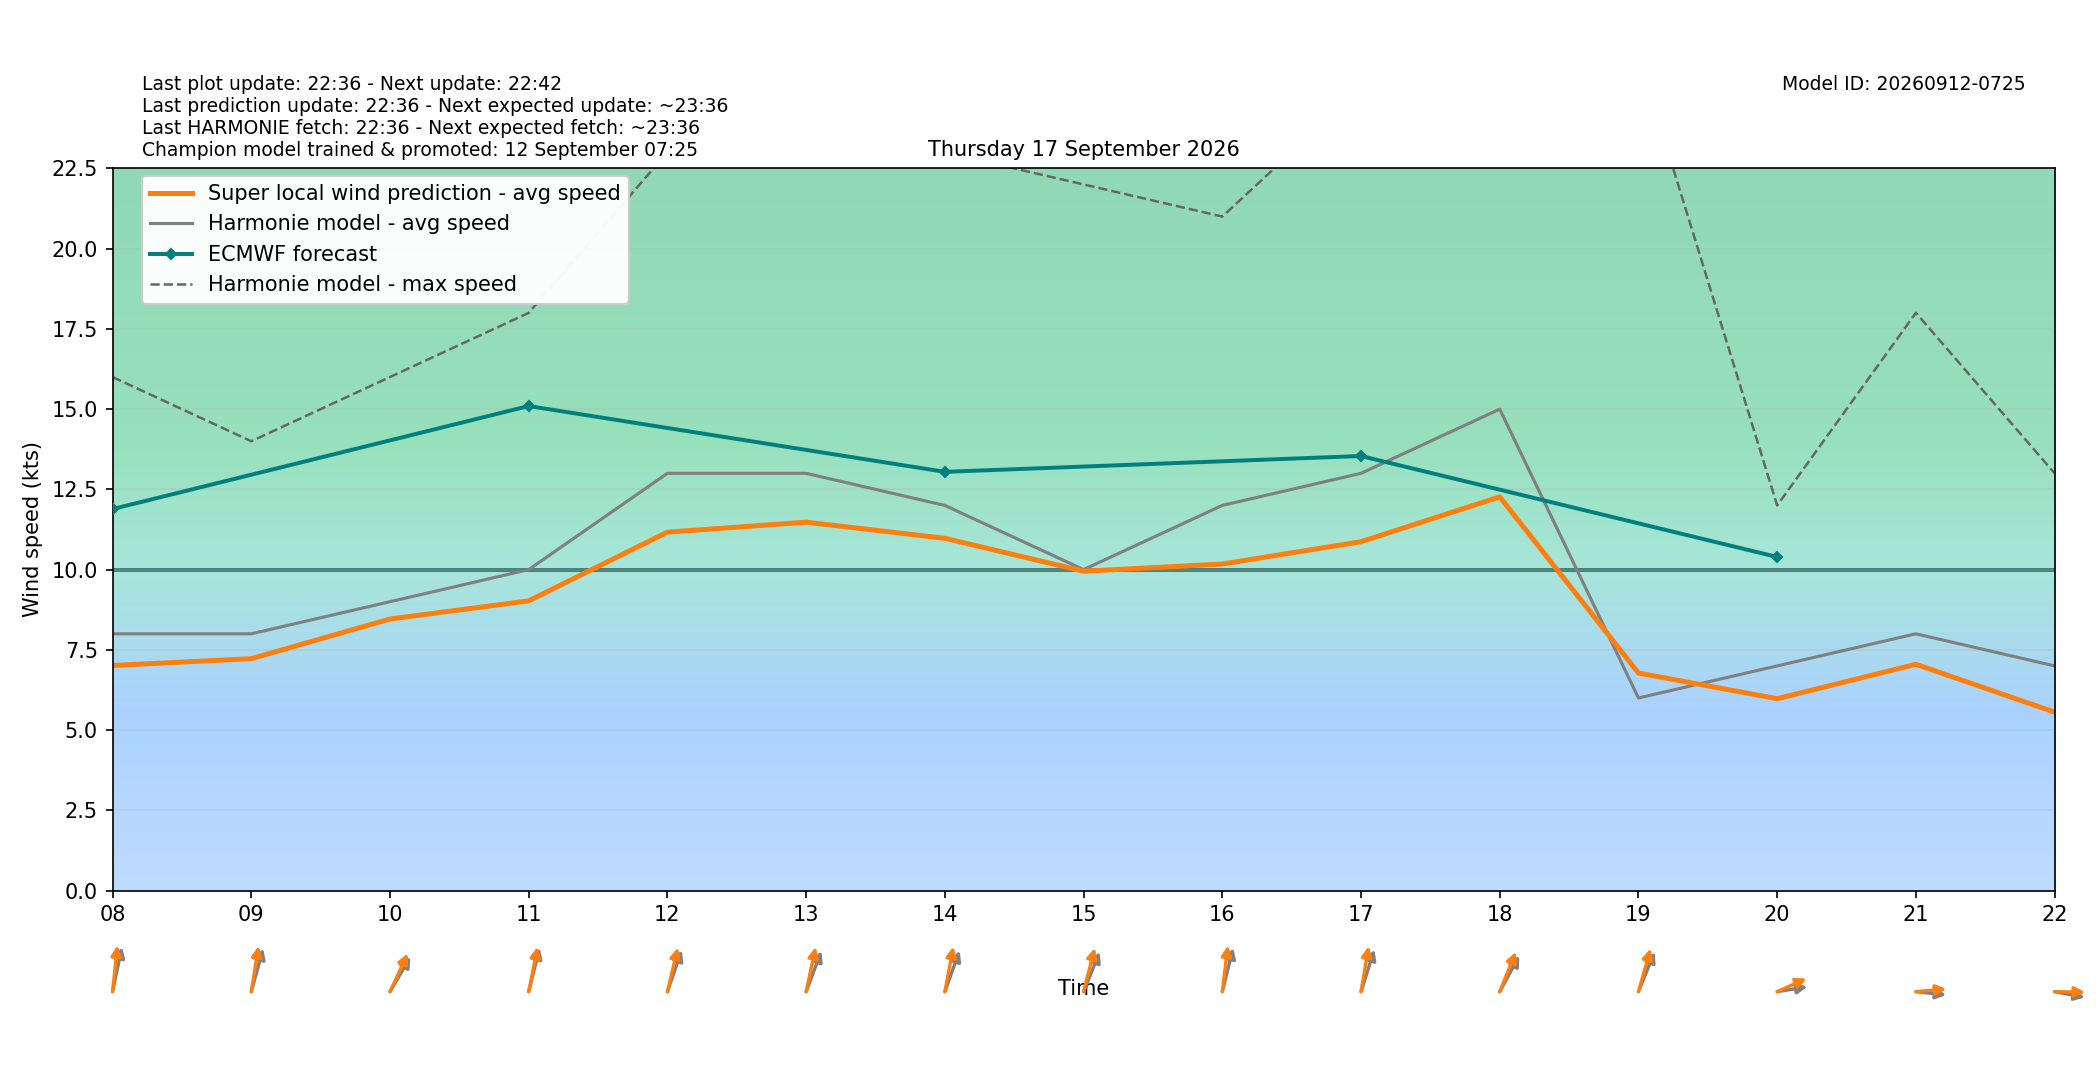

Values plotted in this chart, from the file beside it:
target_time_utc, target_time_local, hour_utc, hour_local, forecast_wind_speed, forecast_wind_min, forecast_wind_max, lstm_pred_wind_speed, delta_speed_lstm_minus_forecast, forecast_wind_dir_deg, lstm_pred_wind_dir_deg, delta_dir_lstm_minus_forecast
2026-09-16T22:00:00Z, 2026-09-17T00:00:00+0200, 22, 00, 4.0, 4.0, 6.0, 2.221, -1.779, 183.0, 178.8, -4.23
2026-09-16T23:00:00Z, 2026-09-17T01:00:00+0200, 23, 01, 5.0, 5.0, 7.0, 2.999, -2.001, 198.0, 193.3, -4.691
2026-09-17T00:00:00Z, 2026-09-17T02:00:00+0200, 00, 02, 4.0, 4.0, 8.0, 2.347, -1.653, 172.0, 165.9, -6.147
2026-09-17T01:00:00Z, 2026-09-17T03:00:00+0200, 01, 03, 6.0, 6.0, 10.0, 3.962, -2.038, 191.0, 184.4, -6.641
2026-09-17T02:00:00Z, 2026-09-17T04:00:00+0200, 02, 04, 7.0, 7.0, 11.0, 4.893, -2.107, 195.0, 189.6, -5.365
2026-09-17T03:00:00Z, 2026-09-17T05:00:00+0200, 03, 05, 7.0, 7.0, 12.0, 5.401, -1.599, 199.0, 191.7, -7.317
2026-09-17T04:00:00Z, 2026-09-17T06:00:00+0200, 04, 06, 7.0, 7.0, 12.0, 5.375, -1.625, 191.0, 186.4, -4.631
2026-09-17T05:00:00Z, 2026-09-17T07:00:00+0200, 05, 07, 9.0, 9.0, 15.0, 7.153, -1.847, 199.0, 191.8, -7.166
2026-09-17T06:00:00Z, 2026-09-17T08:00:00+0200, 06, 08, 8.0, 8.0, 16.0, 7.012, -0.9878, 198.0, 189.2, -8.769
2026-09-17T07:00:00Z, 2026-09-17T09:00:00+0200, 07, 09, 8.0, 8.0, 14.0, 7.225, -0.7755, 203.0, 193.8, -9.169
2026-09-17T08:00:00Z, 2026-09-17T10:00:00+0200, 08, 10, 9.0, 9.0, 16.0, 8.46, -0.5399, 222.0, 215.5, -6.497
2026-09-17T09:00:00Z, 2026-09-17T11:00:00+0200, 09, 11, 10.0, 10.0, 18.0, 9.027, -0.9732, 201.0, 197, -3.977
2026-09-17T10:00:00Z, 2026-09-17T12:00:00+0200, 10, 12, 13.0, 13.0, 23.0, 11.17, -1.833, 208.0, 200, -8.04
2026-09-17T11:00:00Z, 2026-09-17T13:00:00+0200, 11, 13, 13.0, 13.0, 24.0, 11.48, -1.523, 210.0, 198.2, -11.79
2026-09-17T12:00:00Z, 2026-09-17T14:00:00+0200, 12, 14, 12.0, 12.0, 23.0, 10.98, -1.025, 209.0, 196.2, -12.77
2026-09-17T13:00:00Z, 2026-09-17T15:00:00+0200, 13, 15, 10.0, 10.0, 22.0, 9.95, -0.04984, 212.0, 201.4, -10.55
2026-09-17T14:00:00Z, 2026-09-17T16:00:00+0200, 14, 16, 12.0, 12.0, 21.0, 10.17, -1.826, 201.0, 190.5, -10.46
2026-09-17T15:00:00Z, 2026-09-17T17:00:00+0200, 15, 17, 13.0, 13.0, 25.0, 10.87, -2.131, 206.0, 194.6, -11.39
2026-09-17T16:00:00Z, 2026-09-17T18:00:00+0200, 16, 18, 15.0, 15.0, 26.0, 12.27, -2.733, 220.0, 211.9, -8.078
2026-09-17T17:00:00Z, 2026-09-17T19:00:00+0200, 17, 19, 6.0, 6.0, 26.0, 6.777, 0.7773, 212.0, 203.5, -8.527
2026-09-17T18:00:00Z, 2026-09-17T20:00:00+0200, 18, 20, 7.0, 7.0, 12.0, 5.978, -1.022, 264.0, 253.7, -10.33
2026-09-17T19:00:00Z, 2026-09-17T21:00:00+0200, 19, 21, 8.0, 8.0, 18.0, 7.05, -0.9496, 274.0, 266.6, -7.353
2026-09-17T20:00:00Z, 2026-09-17T22:00:00+0200, 20, 22, 7.0, 7.0, 13.0, 5.558, -1.442, 277.0, 270.6, -6.426
2026-09-17T21:00:00Z, 2026-09-17T23:00:00+0200, 21, 23, 8.0, 8.0, 14.0, 6.314, -1.686, 281.0, 272.9, -8.096
